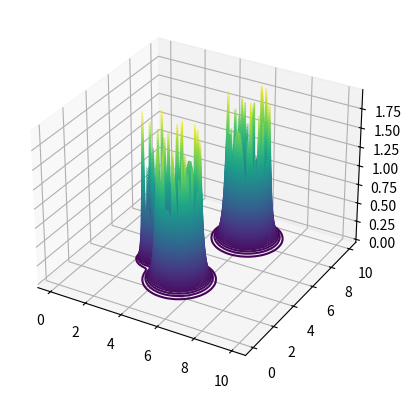
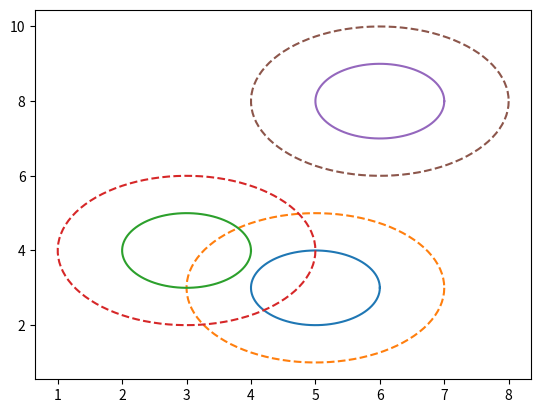

Reproduce these figures in Python, in order.
# This script is used to visualize the barrier functions


from mpl_toolkits import mplot3d
import matplotlib.pyplot as plt
import numpy as np
from numpy import sqrt
from numpy import exp


b = 100.0 #argument of exponential
c = 2.0 #cost at obstacle diameter

def B(x, y, obst_tup):
    xc, yc, r_obst = obst_tup
    B = r_obst**8*(c + r_obst**4*exp(-b*r_obst**2))/((x - xc)**2 + (y - yc)**2)**4 - ((x - xc)**2 + (y - yc)**2)**2*exp(-100*(x - xc)**2 - 100*(y - yc)**2)
    return B

fig = plt.figure()
ax = plt.axes(projection='3d')

x = np.linspace(0,10,100, float)
y = np.linspace(0,10,100, float)
XX,YY = np.meshgrid(x,y)
COST_FIELD = np.zeros_like(XX)


obst_field = ((5.0, 3.0, 1.0),(3.0, 4.0, 0.5),(6.0, 8.0, 1.0))   # xc, yc, r


for obst in obst_field:
    xc, yc, r = obst
    # traces out the obstacle
    theta = np.linspace(0,2*np.pi, 100)
    circle = xc + 1j*yc + np.exp(-1j*theta)
    obst_zone = xc + 1j*yc + 2*np.exp(-1j*theta)
    COST_FIELD += B(XX, YY, obst)

    # plt.figure(1)
    # ax.plot3D(np.real(circle), np.imag(circle), H_obst, color="red")
    # ax.plot3D(np.real(obst_zone), np.imag(obst_zone), 0, color="red")

    plt.figure(2)
    plt.plot(np.real(circle), np.imag(circle))
    plt.plot(np.real(obst_zone), np.imag(obst_zone), '--')

# set COST_FIELD[i,j]=0 where cost>c
for i in range(len(x)):
    for j in range(len(y)):
        if COST_FIELD[i,j] > c:
            COST_FIELD[i,j] = 0

plt.figure(1)
ax.contour3D(XX, YY, COST_FIELD, 100)
plt.show()
